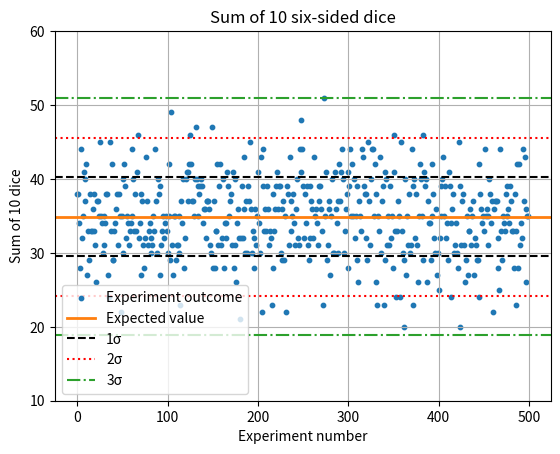

The script that saved this image:
#!/usr/bin/env python3
# -*- coding: utf-8 -*-
"""
Created on Mon Mar  9 16:43:52 2026

@author: finazzi
"""

import numpy as np
import matplotlib.pyplot as plt

# Parameters
n_dice = 10
n_experiments = 500

# Monte Carlo experiment
results = []

for _ in range(n_experiments):
    dice = np.random.randint(1, 7, n_dice)
    total = np.sum(dice)
    results.append(total)

# Sample mean 
def manual_mean(data):
    s = 0
    for x in data:
        s += x
    return s / len(data)

# Sample variance
def manual_variance(data):
    mu = manual_mean(data)
    s = 0
    for x in data:
        s += (x - mu) ** 2
    return s / (len(data) - 1)

mean_est = manual_mean(results)
var_est = manual_variance(results)

print("Manual mean:", mean_est)
print("Manual variance:", var_est)

mu = mean_est
sigma = np.sqrt(var_est)

# Plot
x = np.arange(n_experiments)

plt.figure(1)
plt.clf()

plt.scatter(x, results, s=10, label="Experiment outcome")

plt.axhline(mu, label="Expected value", linewidth=2, color="tab:orange")

plt.axhline(mu + sigma, linestyle="--", label="1σ", color="black")
plt.axhline(mu - sigma, linestyle="--", color="black")

plt.axhline(mu + 2*sigma, linestyle=":", color="red")
plt.axhline(mu - 2*sigma, linestyle=":", label="2σ", color="red")

plt.axhline(mu + 3*sigma, linestyle="-.", color="tab:green")
plt.axhline(mu - 3*sigma, linestyle="-.", label="3σ", color="tab:green")

plt.xlabel("Experiment number")
plt.ylabel("Sum of 10 dice")
plt.title("Sum of 10 six-sided dice")
plt.ylim(10, 60)
plt.legend()
plt.grid(True)

plt.show()

#%% chebyshev's theorem

def Count(sigma):
    cnt = 0
    for i in range(len(results)):
        if results[i] <= (mu + sigma) and results[i] > (mu - sigma):
            cnt += 1
    return cnt

total = len(results)

sigmas = 1.5
print(f"Theoretical probability expected inside {mu} ± {sigmas*sigma}: >= {1 - 1/sigmas**2}")
print(f"Measured probability inside {mu} ± {sigmas*sigma} = {Count(sigmas*sigma)/total}")
